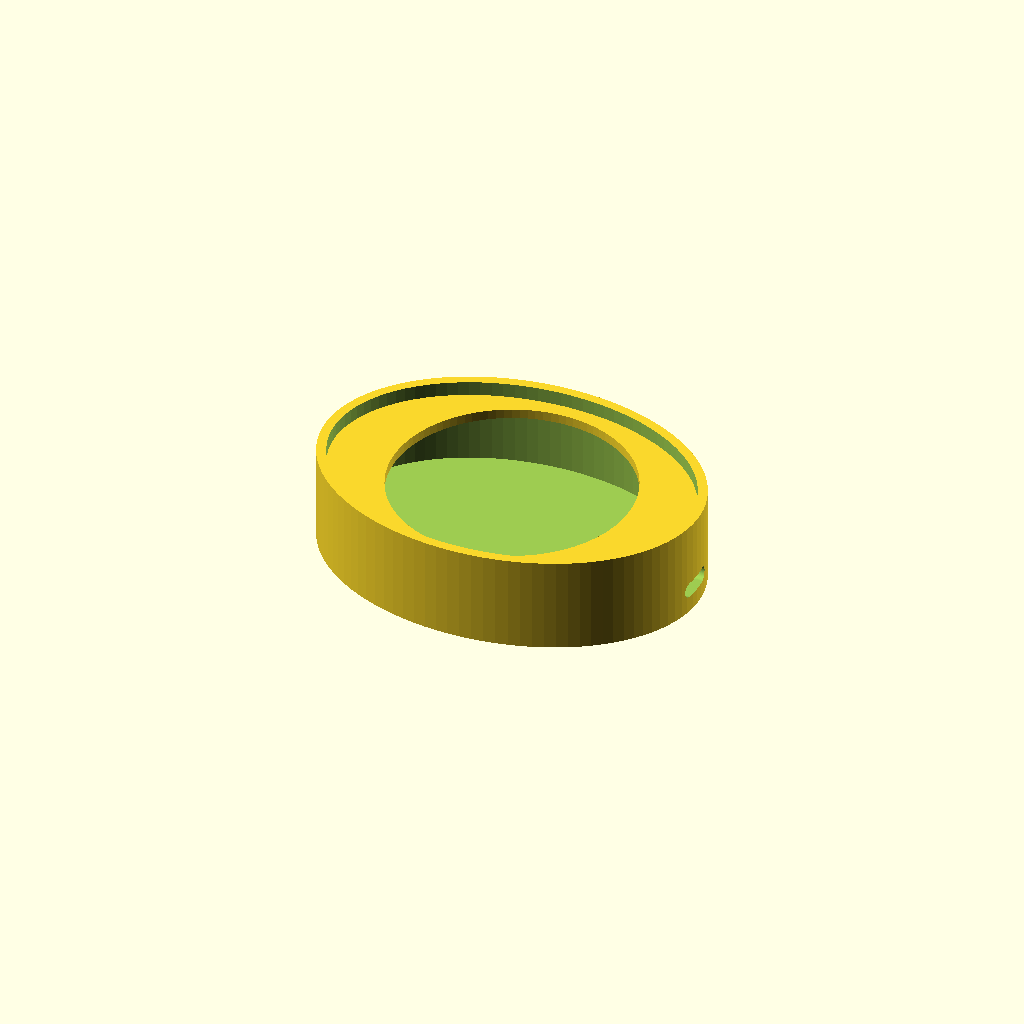
Cell 1 — every parameter at its default value.
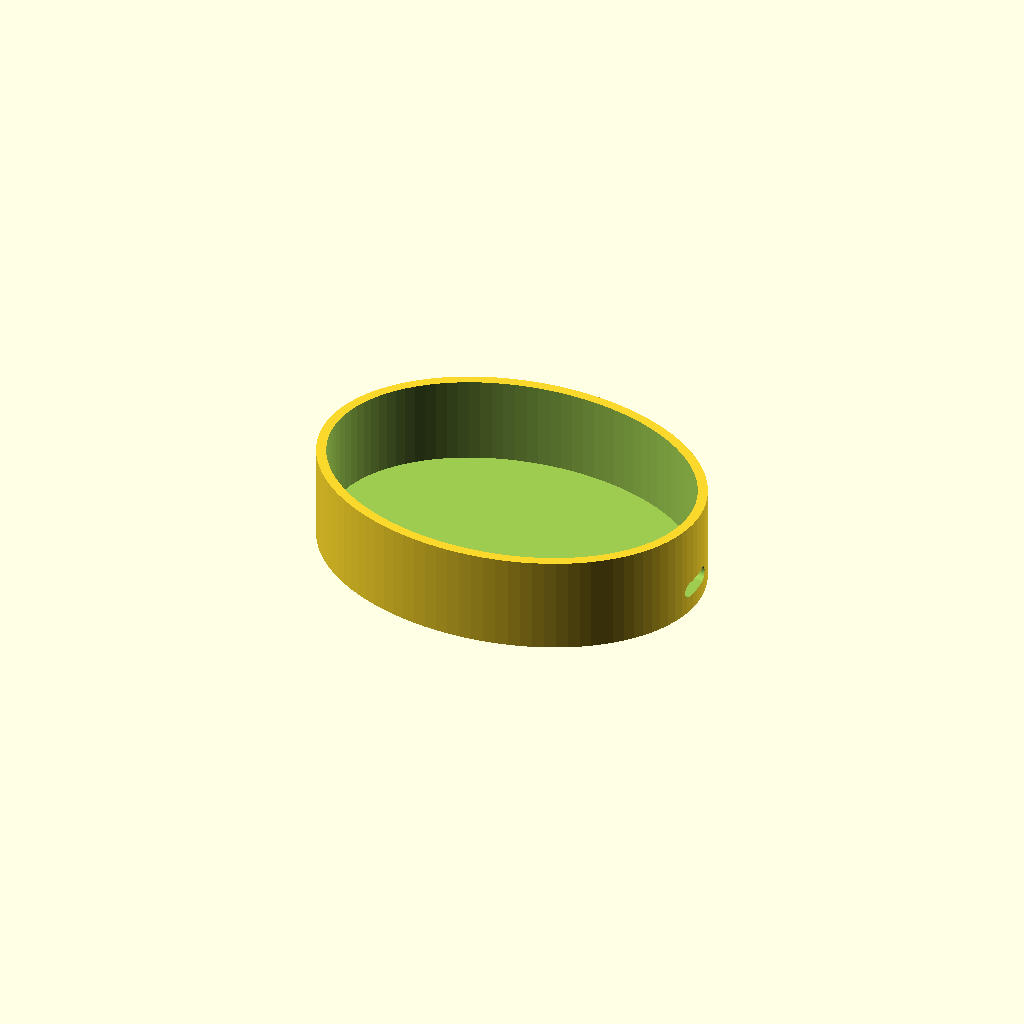
Cell 2 — enable_inner_circle set to false, the other parameters unchanged.
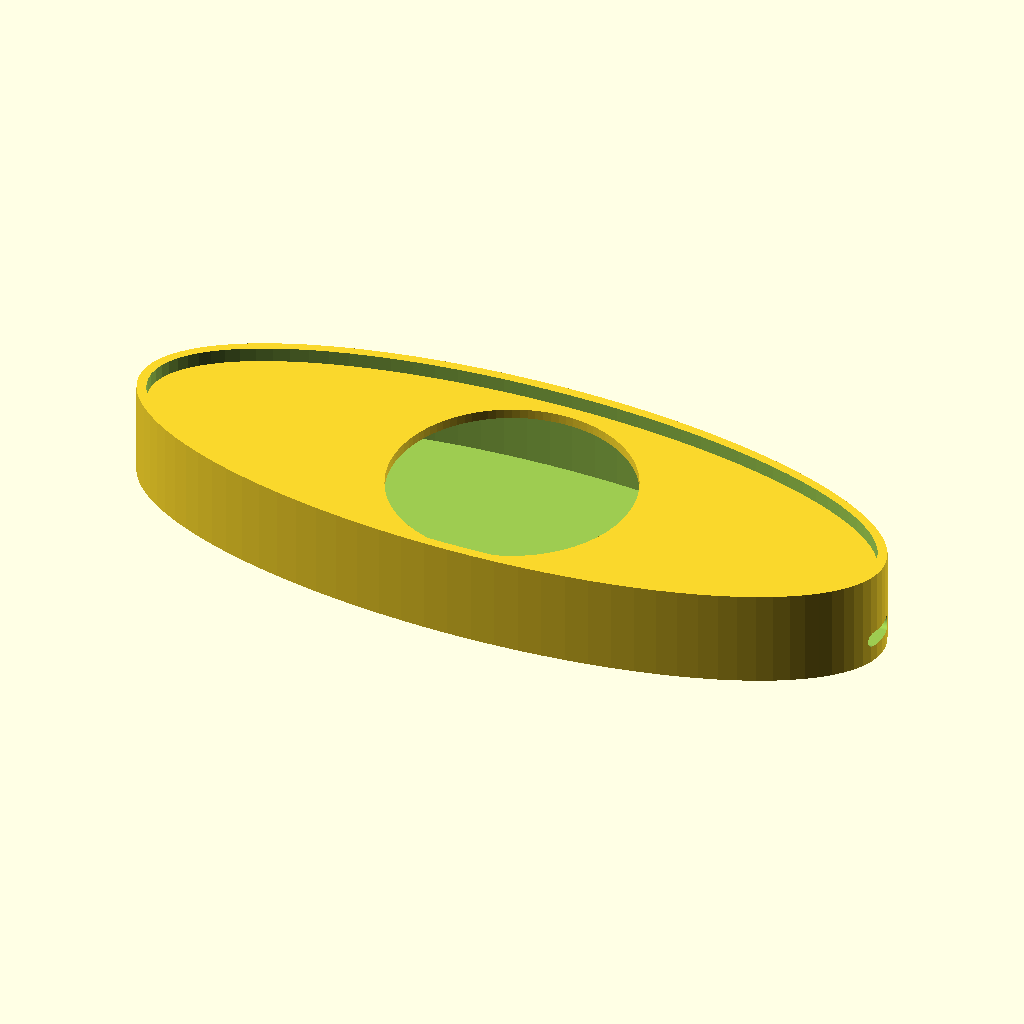
Cell 3 — case_length set to 160, the other parameters unchanged.
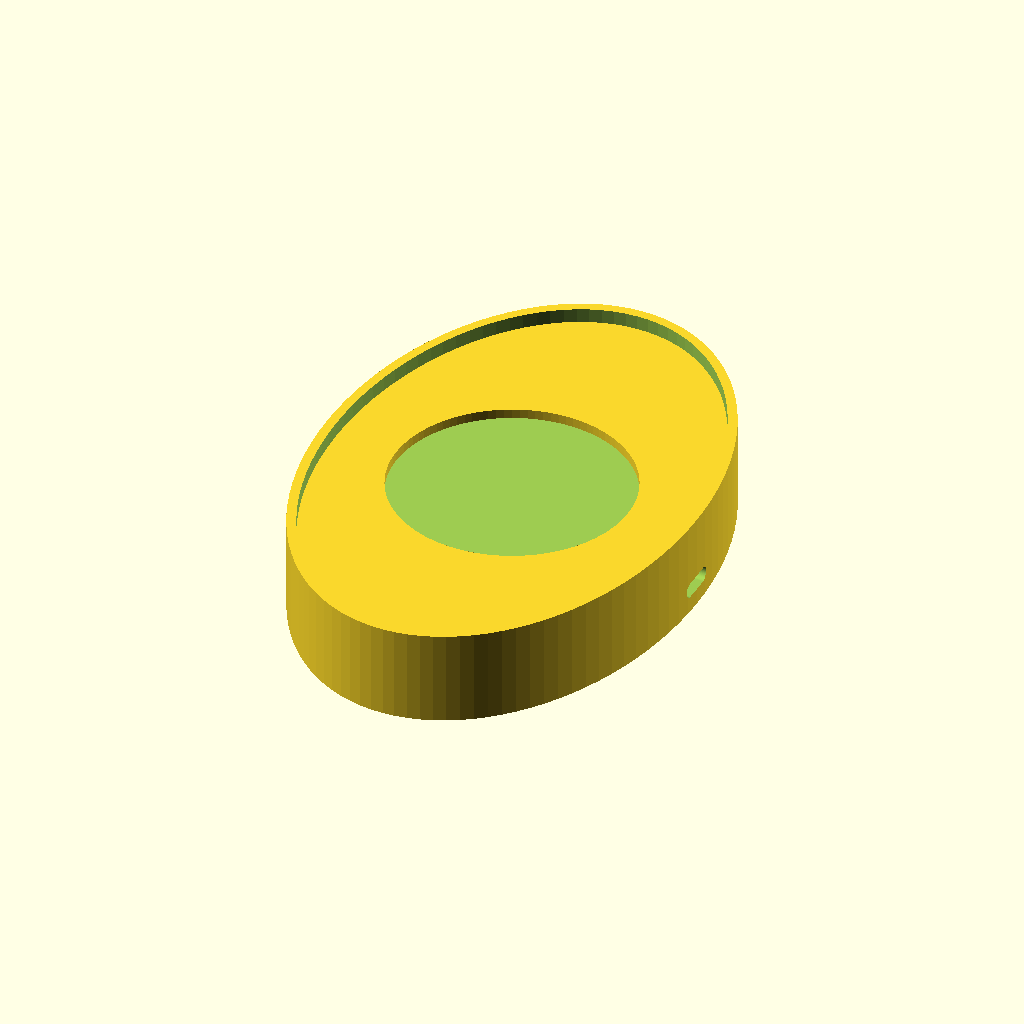
Cell 4: the same model with case_width = 120.
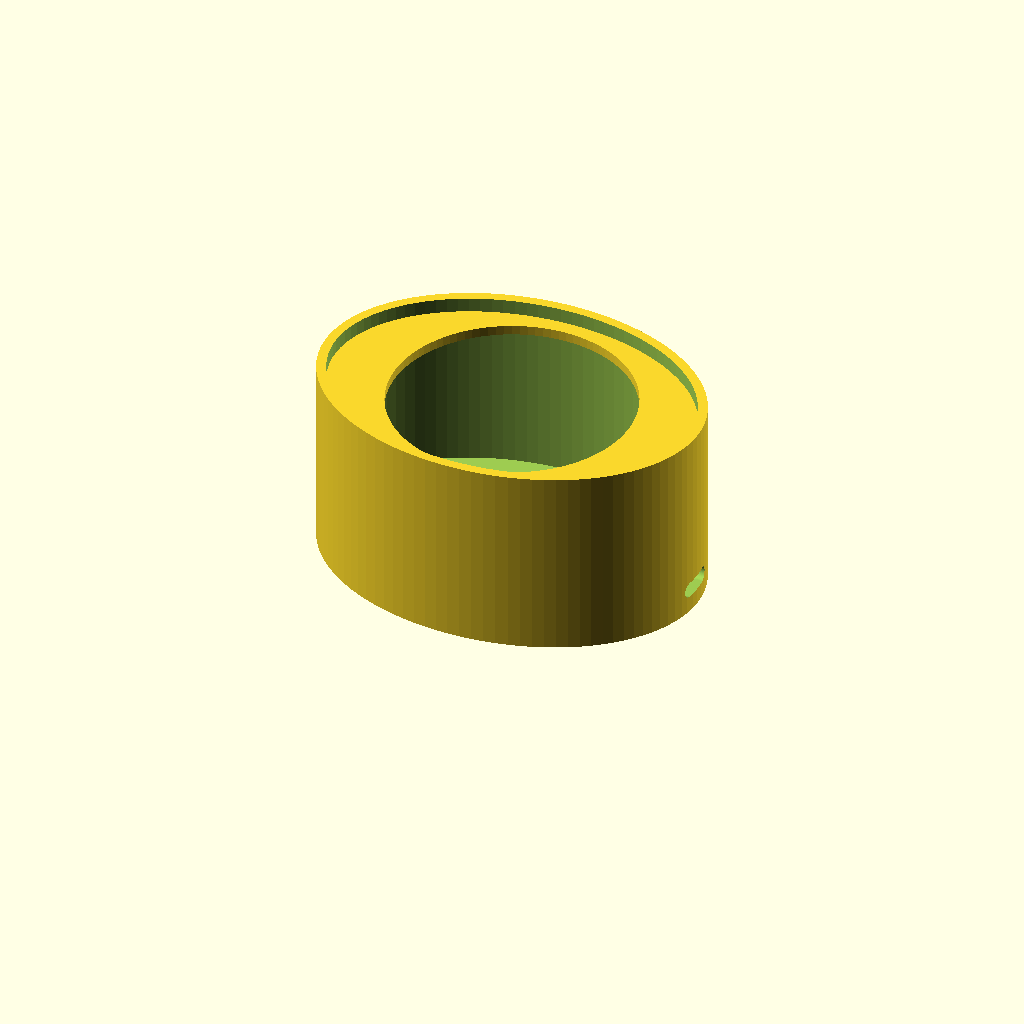
Cell 5: the same model with case_height = 40.
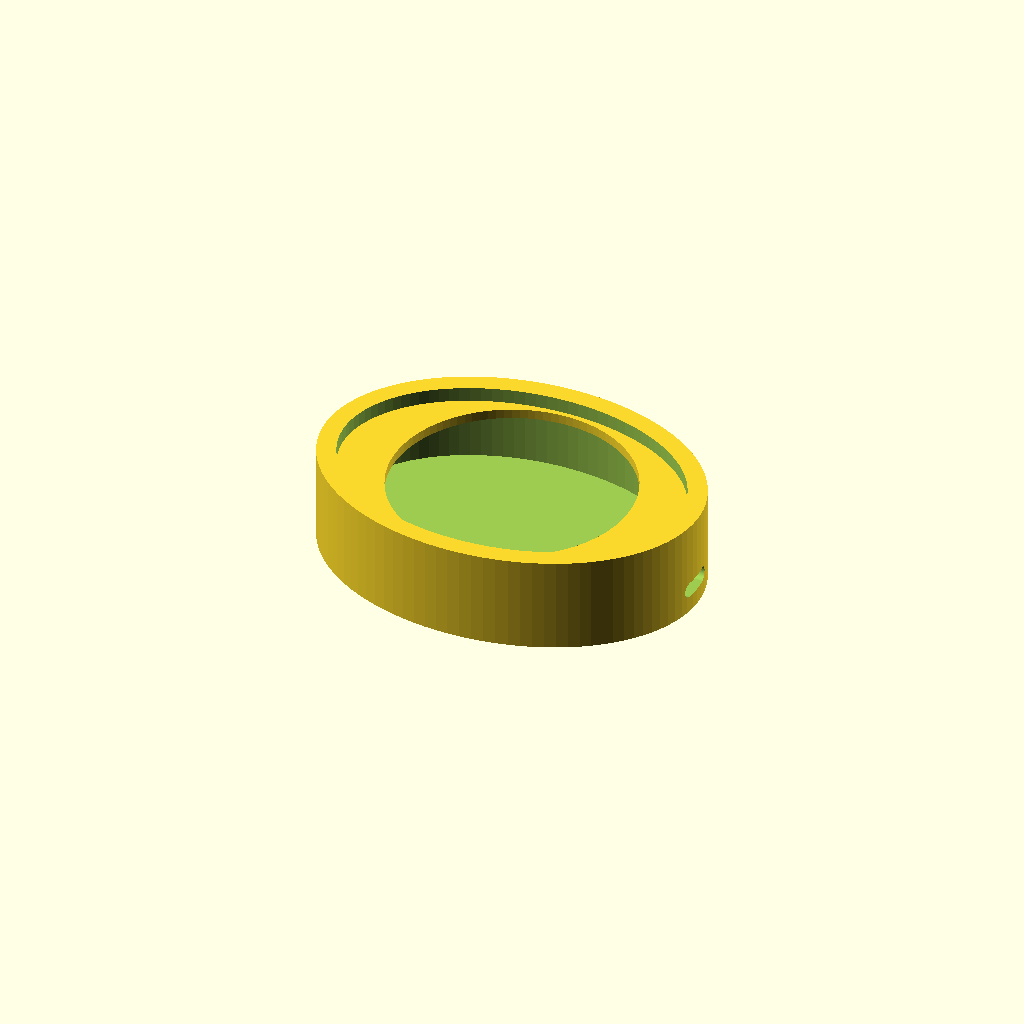
Cell 6: wall_thickness = 4 (everything else at default).
All cells are drawn from one camera (rotation 55°, 0°, 25°, orthographic, colour scheme Cornfield), so only the parameter changes between them.
OpenSCAD source file WirelessChargingStation/Housing.scad:
// Customizable Elliptical Case with USB-C Port
// All dimensions in millimeters

/* [Case Dimensions] */
// Length of the case (X-axis)
case_length = 80;
// Width of the case (Y-axis)
case_width = 60;
// Height of the case (Z-axis)
case_height = 20;
// Wall thickness
wall_thickness = 2;

/* [USB-C Port] */
// USB-C port width
usbc_width = 9;
// USB-C port height
usbc_height = 3.2;
// USB-C port depth (how far it goes into the case)
usbc_depth = 8;
// USB-C port position from bottom (Z position)
usbc_z_position = 5;
// USB-C port angle around the case (0-360 degrees)
usbc_angle = 0;

/* [Opening] */
// Height of the top opening (from top)
opening_height = 5;
// Opening width (X-axis, 0 = full width)
opening_width = 0;
// Opening depth (Y-axis, 0 = full depth)
opening_depth = 0;
// Opening corner radius
opening_radius = 2;

/* [Inner Mount Structure] */
enable_inner_circle = true;
inner_circle_position = 5;
inner_circle_height = 2;
inner_circle_diameter = 50;
inner_ring_thickness = 2;

/* [Advanced] */
// Smoothness (higher = smoother, but slower)
$fn = 100;

module usbc_port() {
    // USB-C connector shape with rounded corners
    hull() {
        r = usbc_height / 2;
        translate([0, -(usbc_width/2 - r), -(usbc_height/2 - r)])
            rotate([0, 90, 0])
                cylinder(h=usbc_depth, r=r);
        translate([0, (usbc_width/2 - r), -(usbc_height/2 - r)])
            rotate([0, 90, 0])
                cylinder(h=usbc_depth, r=r);
        translate([0, -(usbc_width/2 - r), (usbc_height/2 - r)])
            rotate([0, 90, 0])
                cylinder(h=usbc_depth, r=r);
        translate([0, (usbc_width/2 - r), (usbc_height/2 - r)])
            rotate([0, 90, 0])
                cylinder(h=usbc_depth, r=r);
    }
}

module rounded_box(x, y, z, r) {
    hull() {
        translate([-(x/2 - r), -(y/2 - r), 0])
            cylinder(h=z, r=r);
        translate([(x/2 - r), -(y/2 - r), 0])
            cylinder(h=z, r=r);
        translate([-(x/2 - r), (y/2 - r), 0])
            cylinder(h=z, r=r);
        translate([(x/2 - r), (y/2 - r), 0])
            cylinder(h=z, r=r);
    }
}

module elliptical_case() {
    difference() {
        // Outer shell - extruded ellipse
        linear_extrude(height=case_height)
            scale([case_length/2, case_width/2])
                circle(r=1);
        
        // Inner cavity - extruded smaller ellipse (open top)
        translate([0, 0, wall_thickness])
            linear_extrude(height=case_height)
                scale([(case_length/2 - wall_thickness), (case_width/2 - wall_thickness)])
                    circle(r=1);
        
        // USB-C port cutout (horizontal)
        rotate([0, 0, usbc_angle])
        translate([case_length/2 - usbc_depth + 0.1, 0, usbc_z_position])
        usbc_port();
    }
    
    // Inner circle mount ring (for gluing plate inside) - added AFTER the difference
    if (enable_inner_circle) {
        translate([0, 0, case_height - inner_circle_position])
            linear_extrude(height=inner_circle_height)
                difference() {
                    scale([(case_length/2 - wall_thickness), (case_width/2 - wall_thickness)])
                        circle(r=1);
                    circle(d=inner_circle_diameter);
                }
    }
}

// Render the case
elliptical_case();
Parameter table extracted from the source (name, type, default, range or options):
case_length: number, default 80
case_width: number, default 60
case_height: number, default 20
wall_thickness: number, default 2
usbc_width: number, default 9
usbc_height: number, default 3.2
usbc_depth: number, default 8
usbc_z_position: number, default 5
usbc_angle: number, default 0
opening_height: number, default 5
opening_width: number, default 0
opening_depth: number, default 0
opening_radius: number, default 2
enable_inner_circle: bool, default true
inner_circle_position: number, default 5
inner_circle_height: number, default 2
inner_circle_diameter: number, default 50
inner_ring_thickness: number, default 2
